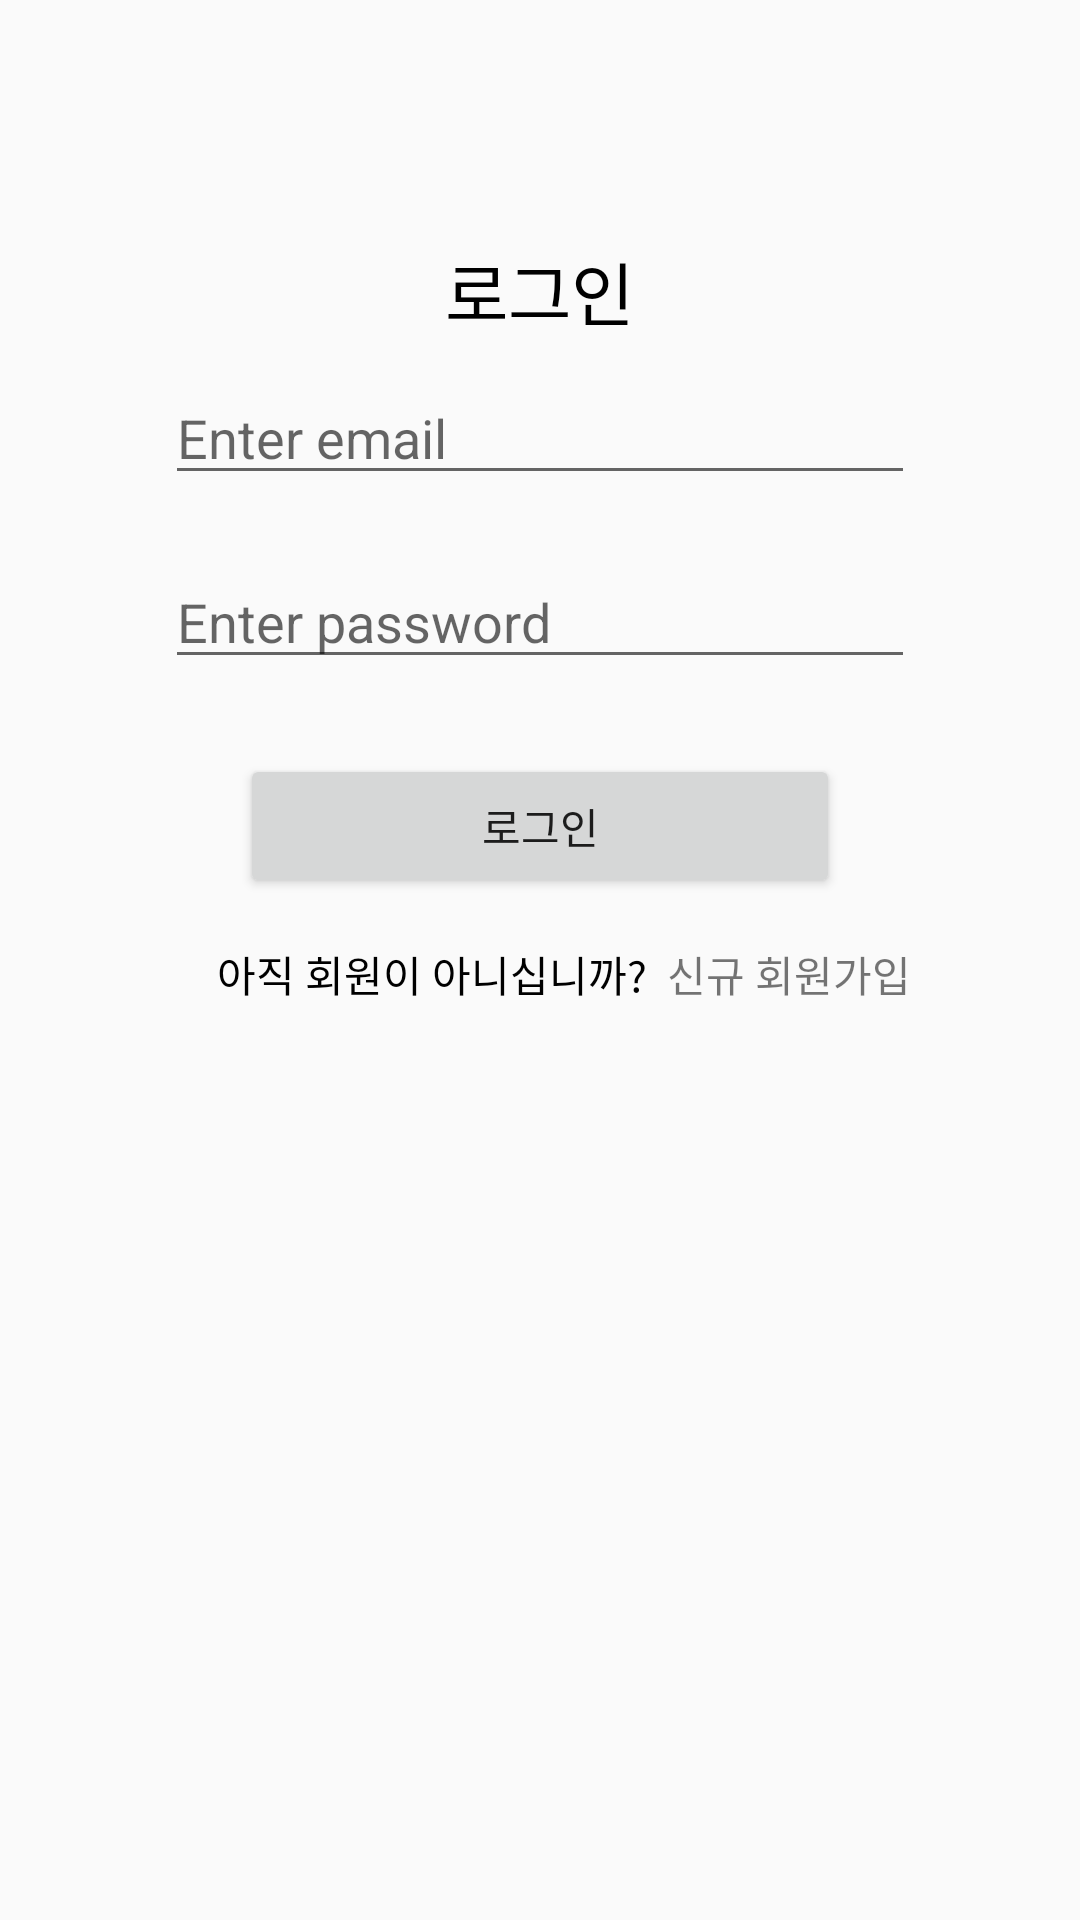

Produce the Android XML layout that renders to this screen, including the resource entries it uses.
<!-- AndroidManifest.xml: application theme AppTheme -->
<!-- res/layout/activity_login.xml -->
<?xml version="1.0" encoding="utf-8"?>
<androidx.constraintlayout.widget.ConstraintLayout xmlns:android="http://schemas.android.com/apk/res/android"
    xmlns:app="http://schemas.android.com/apk/res-auto"
    xmlns:tools="http://schemas.android.com/tools"
    android:layout_width="match_parent"
    android:layout_height="match_parent"
    android:orientation="vertical"
    tools:context=".LoginActivity">

    <LinearLayout
        android:layout_width="wrap_content"
        android:layout_height="wrap_content"
        android:layout_marginTop="30dp"
        android:orientation="vertical"
        app:layout_constraintEnd_toEndOf="parent"
        app:layout_constraintStart_toStartOf="parent"
        app:layout_constraintTop_toTopOf="parent">

        <TextView
            android:layout_width="wrap_content"
            android:layout_height="wrap_content"
            android:layout_gravity="center_horizontal"
            android:layout_marginTop="50dp"
            android:text="로그인"
            android:textColor="#000000"
            android:textSize="23dp" />

        <EditText
            android:id="@+id/editTextEmail"
            android:layout_width="250dp"
            android:layout_height="wrap_content"
            android:layout_gravity="center_horizontal"
            android:layout_margin="10dp"
            android:hint="Enter email"
            android:inputType="textEmailAddress" />

        <EditText
            android:id="@+id/editTextPassword"
            android:layout_width="250dp"
            android:layout_height="wrap_content"
            android:layout_gravity="center_horizontal"
            android:layout_margin="10dp"
            android:hint="Enter password"
            android:inputType="textPassword" />

        <Button
            android:id="@+id/buttonSignup"
            android:layout_width="200dp"
            android:layout_height="wrap_content"
            android:layout_gravity="center_horizontal"
            android:layout_margin="15dp"
            android:text="로그인" />

        <LinearLayout
            android:layout_width="match_parent"
            android:layout_height="wrap_content"
            android:gravity="center_horizontal"
            android:orientation="horizontal">

            <TextView
                android:id="@+id/textViewFindpassword"
                android:layout_width="wrap_content"
                android:layout_height="wrap_content"
                android:layout_marginLeft="16dp"
                android:text="아직 회원이 아니십니까?  "
                android:textColor="#000000" />

            <TextView
                android:id="@+id/textViewSignin"
                android:layout_width="wrap_content"
                android:layout_height="wrap_content"
                android:text="신규 회원가입" />


        </LinearLayout>
    </LinearLayout>
</androidx.constraintlayout.widget.ConstraintLayout>
<!-- resources referenced by this layout -->
<resources>
  <style name="AppTheme" parent="Theme.AppCompat.Light.DarkActionBar">
          
          <item name="colorPrimary">@color/maincolor</item>
          <item name="colorPrimaryDark">#000000</item>
          <item name="colorAccent">@color/colorAccent</item>
      </style>
  <color name="maincolor">#118E17</color>
  <color name="colorAccent">#03DAC5</color>
</resources>
